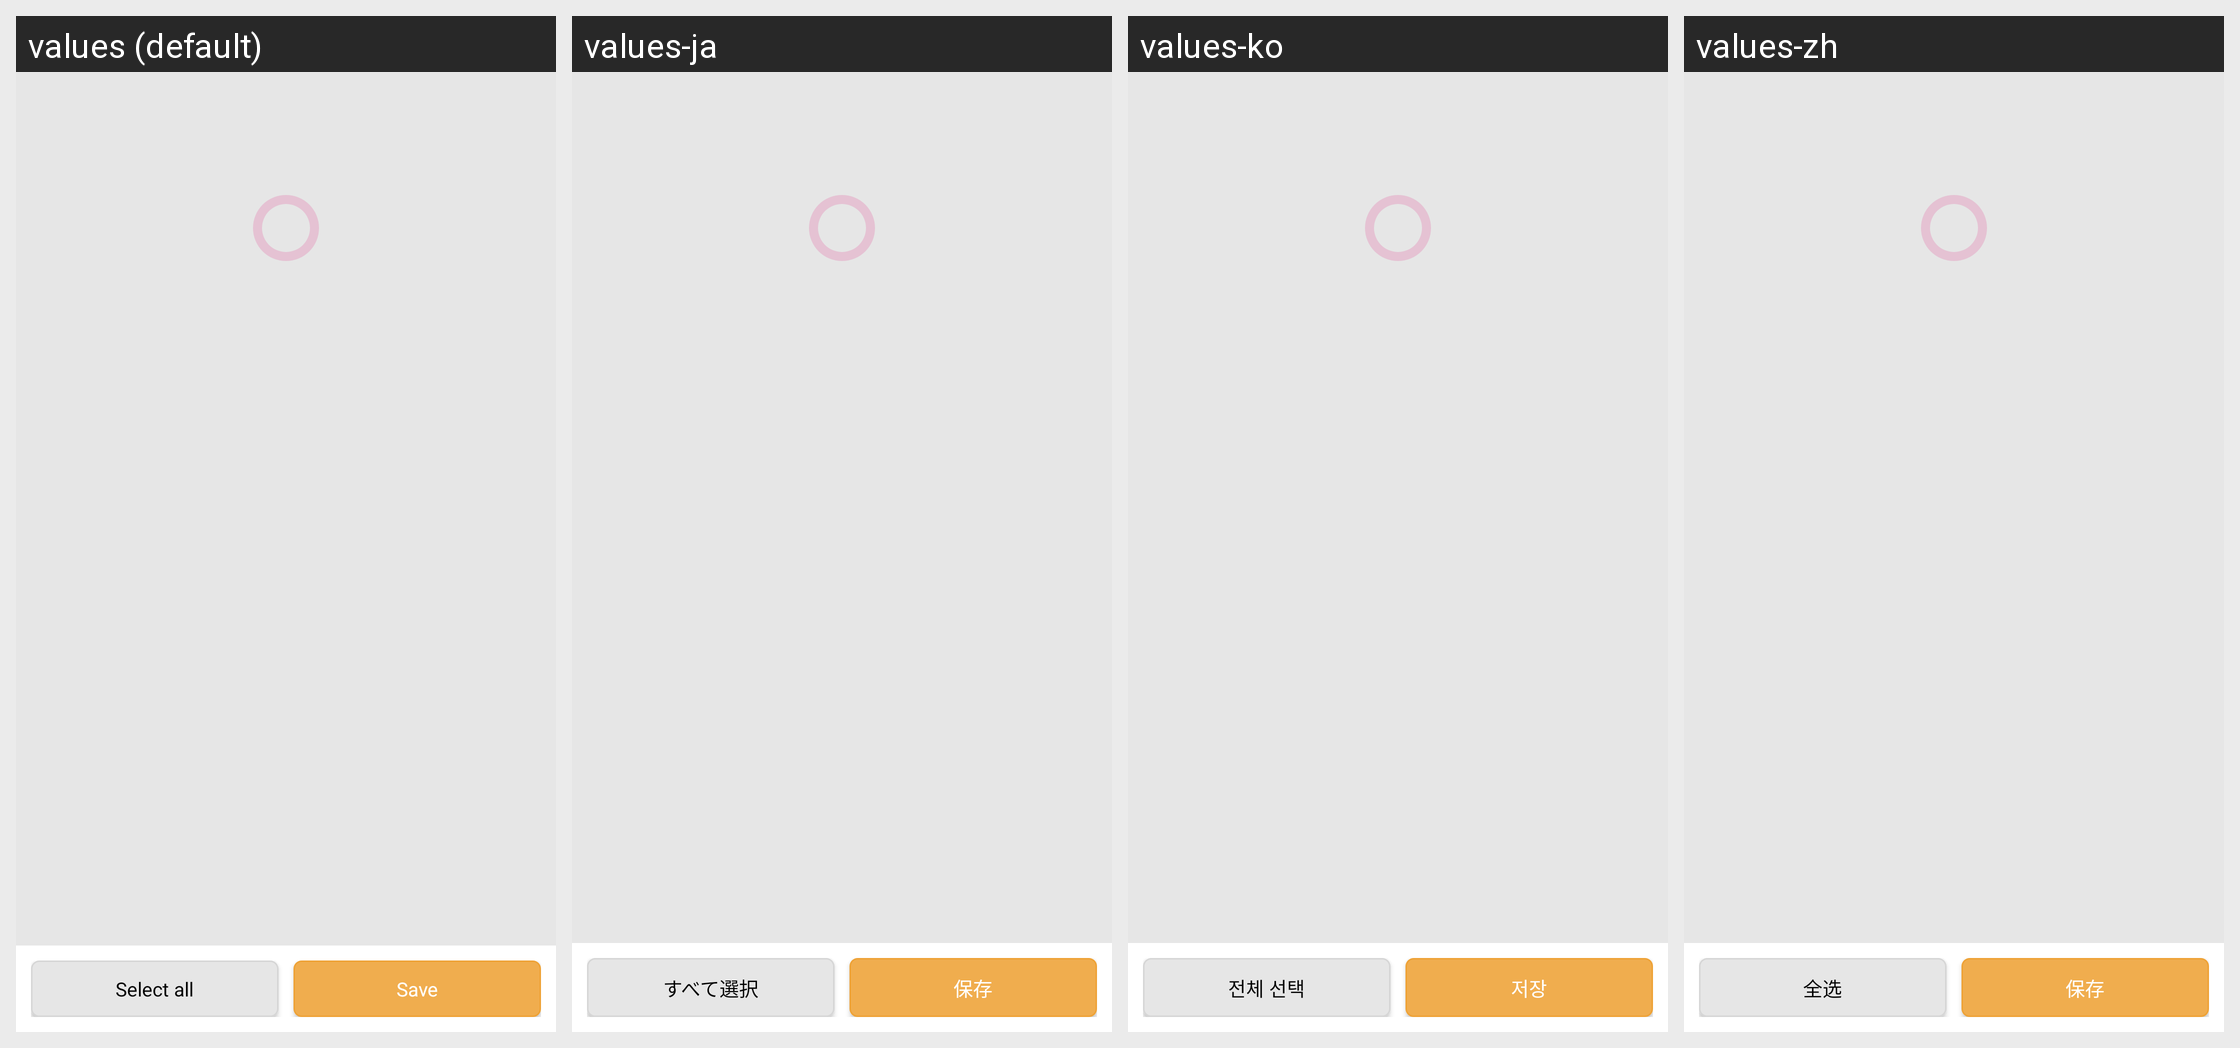

The same Android screen rendered under several of its app's locales, left to right. List the strings drawn on it with the default value and each locale's translation.
Android screen res/layout/blog_setting_check_content.xml rendered under 4 locales, left to right: values (default), values-ja, values-ko, values-zh. Device: Nexus 5 (rendered at 1080×1920; each locale shown at half size, 540×960, under a caption strip naming it); theme AppTheme.
Strings drawn on this screen, with the default value and each locale's value (text and hints the layout hard-codes, and strings that could not be matched under every locale, appear in the picture but are not listed):

select_all
  values: Select all
  values-ja: すべて選択
  values-ko: 전체 선택
  values-zh: 全选

save
  values: Save
  values-ja: 保存
  values-ko: 저장
  values-zh: 保存
